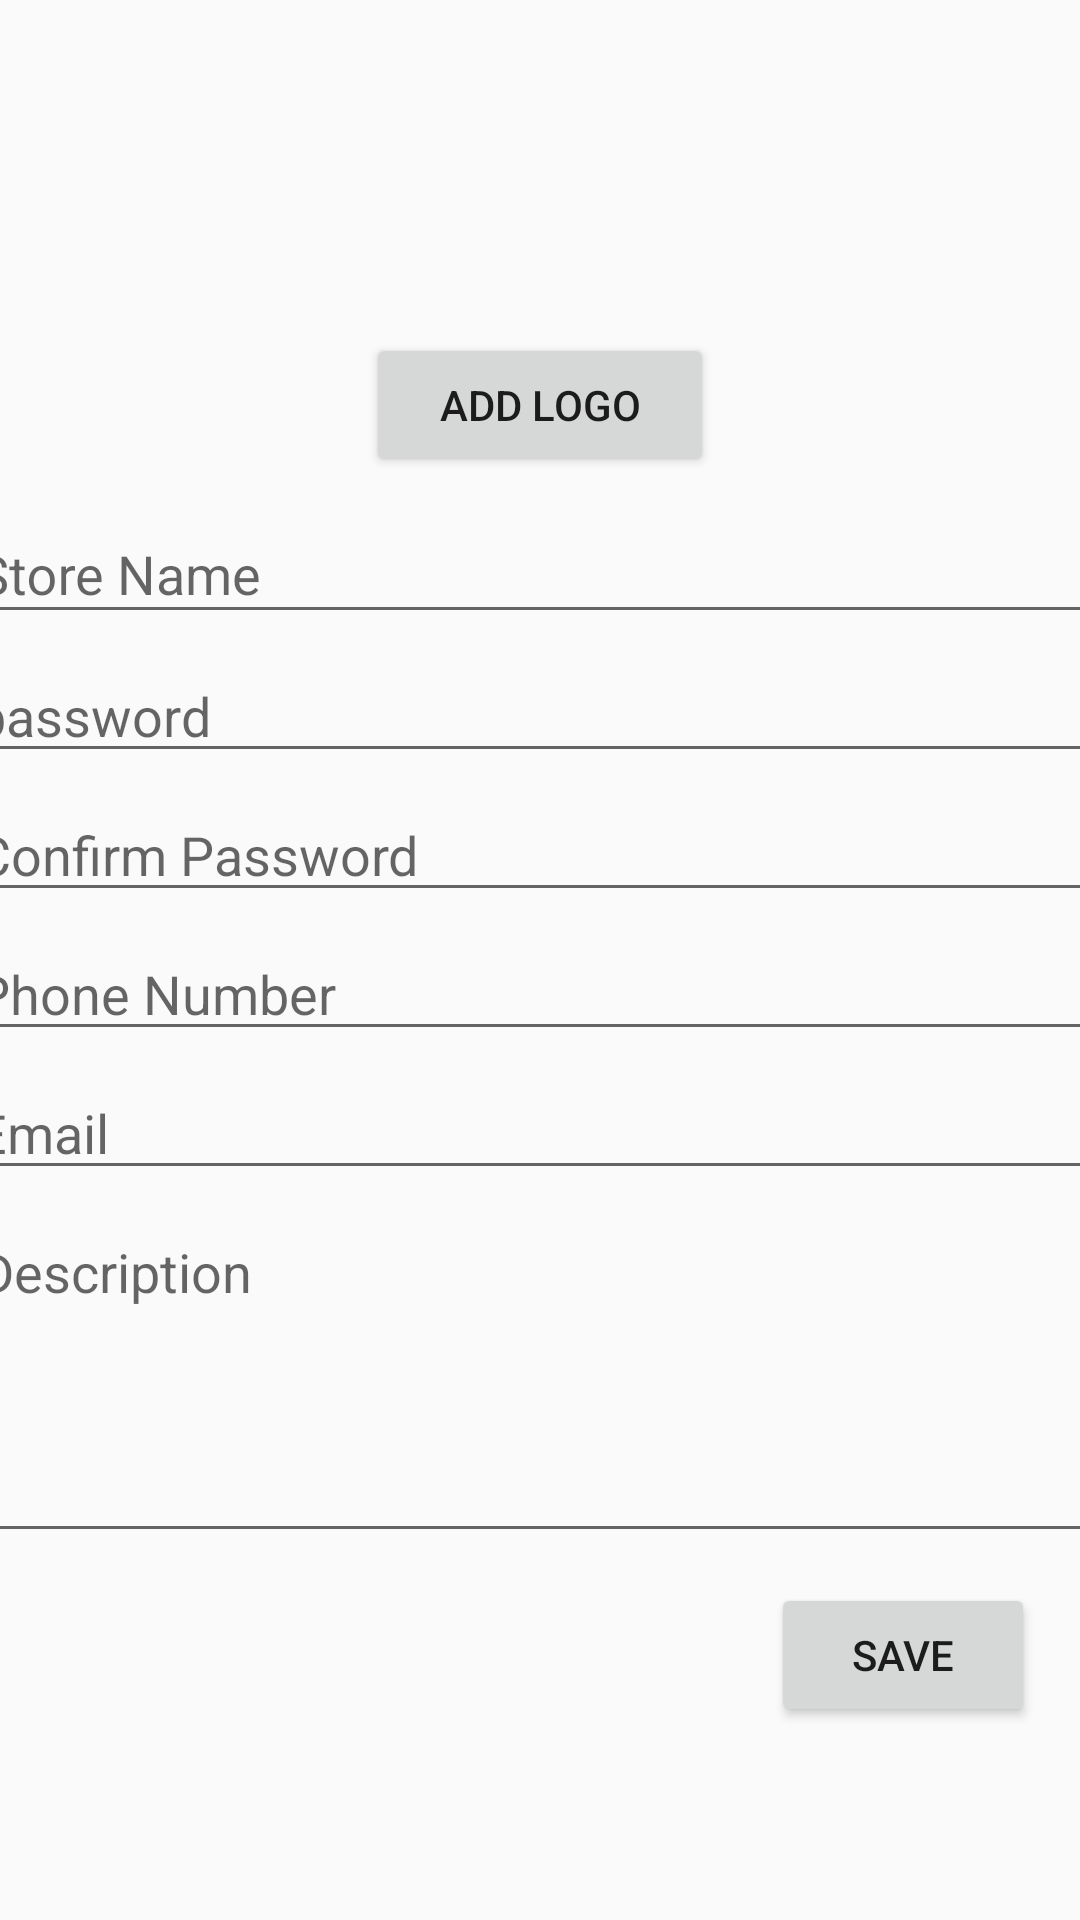

The Android layout XML behind this screen, and the referenced resources:
<!-- AndroidManifest.xml: application theme AppTheme -->
<!-- res/layout/activity_create_store.xml -->
<?xml version="1.0" encoding="utf-8"?>
<LinearLayout xmlns:android="http://schemas.android.com/apk/res/android"
    xmlns:app="http://schemas.android.com/apk/res-auto"
    xmlns:tools="http://schemas.android.com/tools"
    android:layout_width="match_parent"
    android:layout_height="match_parent"
    android:orientation="vertical"
    tools:context=".CreateStore">

    <ImageView
        android:id="@+id/iv_logo_store"
        android:layout_marginTop="5dp"
        android:layout_width="114dp"
        android:layout_height="106dp"
        android:layout_gravity="center"
        tools:srcCompat="@tools:sample/avatars" />


    <Button
        android:id="@+id/btn_add_logo"
        android:layout_width="116dp"
        android:layout_height="wrap_content"
        android:layout_gravity="center"
        android:text="@string/add_logo" />

    <android.support.design.widget.TextInputLayout
        android:id="@+id/store_name_text_input_layout"
        android:layout_width="match_parent"
        android:layout_height="wrap_content">

        <EditText
            android:id="@+id/et_store_name"
            android:layout_width="384dp"
            android:layout_height="wrap_content"
            android:ems="10"
            android:inputType="textPersonName"
            android:layout_marginTop="5dp"
            android:layout_gravity="center"
            android:hint="@string/store_name" />
</android.support.design.widget.TextInputLayout>

    <EditText
        android:id="@+id/et_store_password"
        android:layout_width="384dp"
        android:layout_height="wrap_content"
        android:ems="10"
        android:inputType="textPassword"
        android:layout_marginTop="5dp"
        android:layout_gravity="center"
        android:hint="@string/password"
        />

    <EditText
        android:id="@+id/et_store_confirm_password"
        android:layout_width="384dp"
        android:layout_height="wrap_content"
        android:ems="10"
        android:inputType="textPassword"
        android:layout_marginTop="5dp"
        android:layout_gravity="center"
        android:hint="@string/confirm_password"
        tools:ignore="TextFields" />

    <EditText
        android:id="@+id/et_store_phone"
        android:layout_width="384dp"
        android:layout_height="wrap_content"
        android:ems="10"
        android:inputType="phone"
        android:layout_marginTop="5dp"
        android:layout_gravity="center"
        android:hint="@string/phone_number"
        />

    <EditText
        android:id="@+id/et_store_email"
        android:layout_width="384dp"
        android:layout_height="wrap_content"
        android:ems="10"
        android:inputType="textEmailAddress"
        android:layout_marginTop="5dp"
        android:layout_gravity="center"
        android:hint="@string/email"
        />

    <EditText
        android:id="@+id/et_store_description"
        android:layout_width="382dp"
        android:layout_height="116dp"
        android:layout_gravity="center"
        android:layout_marginTop="5dp"
        android:ems="10"
        android:gravity="start|top"
        android:hint="@string/description"
        android:inputType="textMultiLine" />

    <Button
        android:id="@+id/btn_save_store"
        android:layout_width="wrap_content"
        android:layout_height="wrap_content"
        android:layout_marginTop="10dp"
        android:layout_marginRight="15dp"
        android:layout_gravity="right"
        android:text="@string/save"
        />

</LinearLayout>
<!-- resources referenced by this layout -->
<resources>
  <string name="add_logo">Add Logo</string>
  <string name="confirm_password">Confirm Password</string>
  <string name="description">Description</string>
  <string name="email">Email</string>
  <string name="password">password</string>
  <string name="phone_number">Phone Number</string>
  <string name="save">Save</string>
  <string name="store_name">Store Name</string>
  <style name="AppTheme" parent="Theme.AppCompat.Light.NoActionBar">
          
          <item name="colorPrimary">@color/colorPrimary</item>
          <item name="colorPrimaryDark">@color/colorPrimaryDark</item>
          <item name="colorAccent">@color/colorAccent</item>
      </style>
  <color name="colorPrimary">#008577</color>
  <color name="colorPrimaryDark">#00574B</color>
  <color name="colorAccent">#D81B60</color>
</resources>
